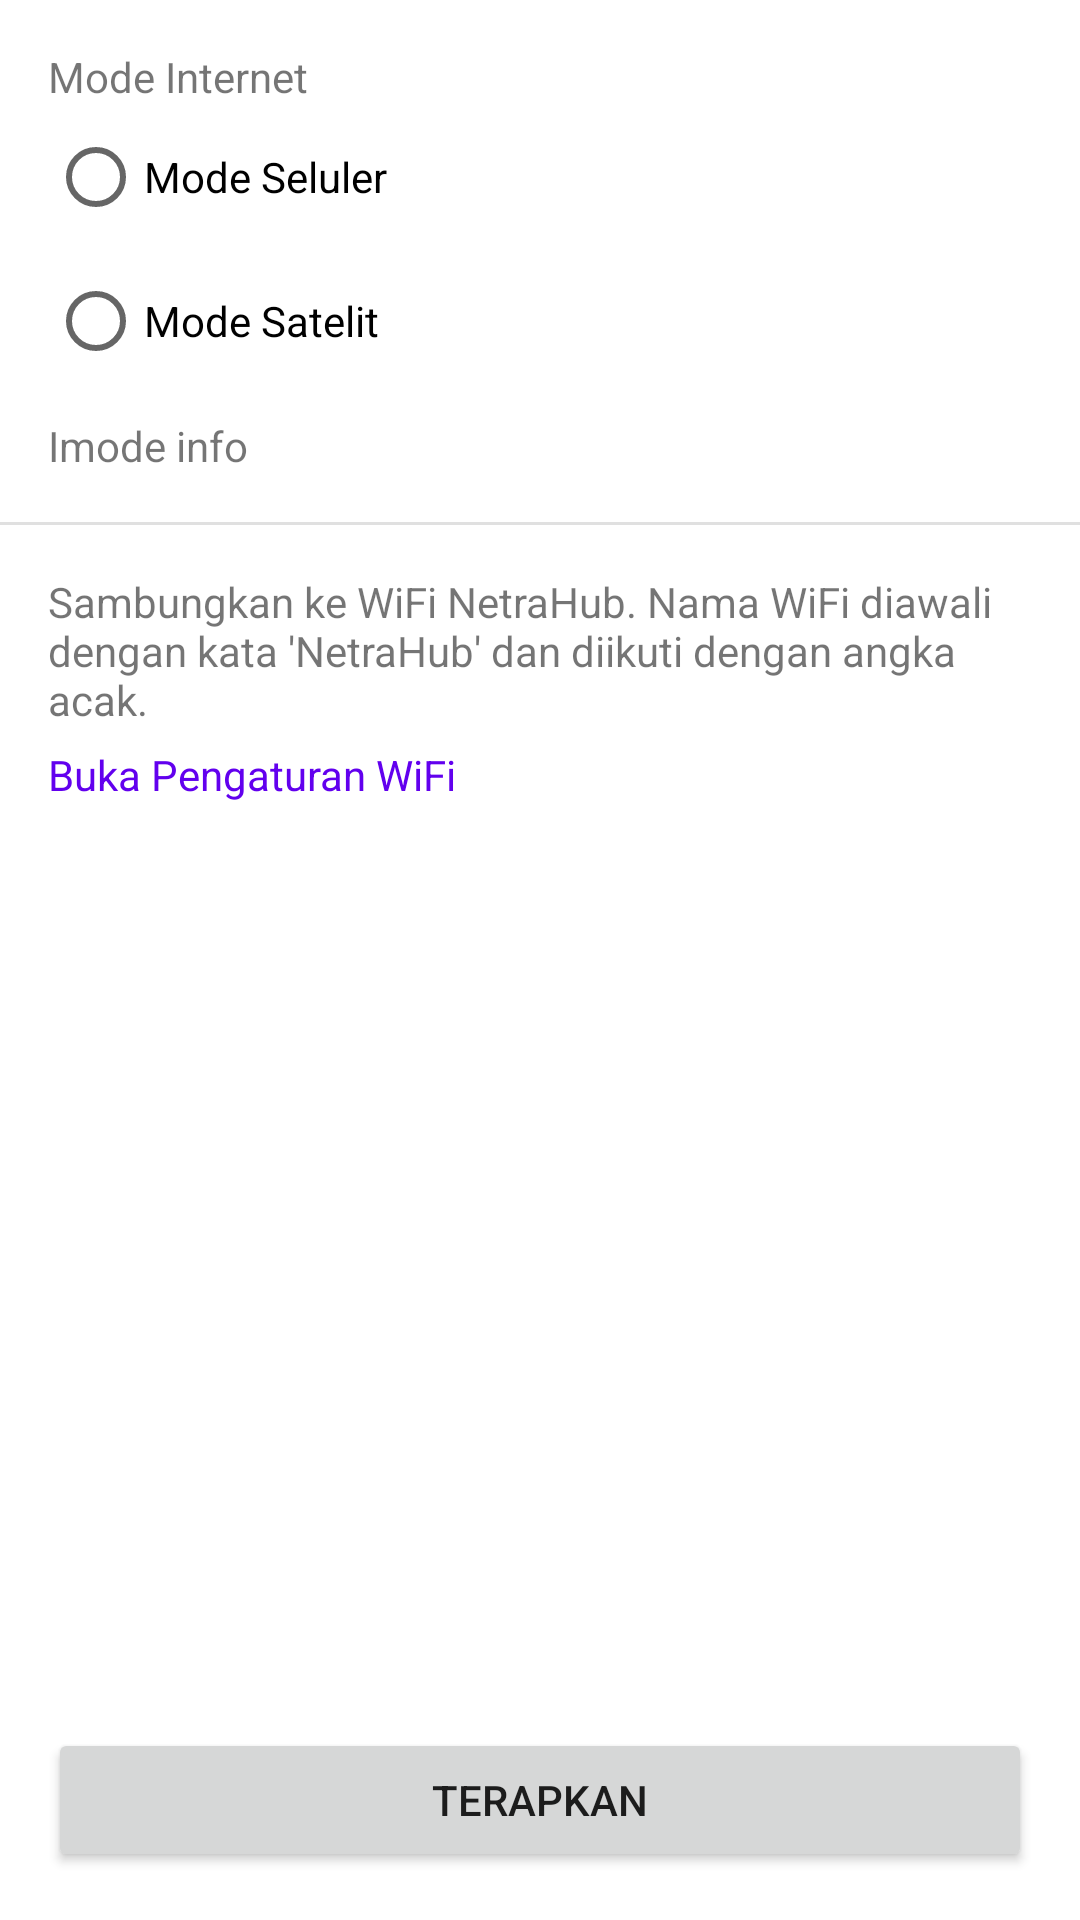

The Android layout XML behind this screen, and the referenced resources:
<!-- AndroidManifest.xml: application theme Theme.CobaNetra -->
<!-- res/layout/activity_mode.xml -->
<?xml version="1.0" encoding="utf-8"?>
<androidx.constraintlayout.widget.ConstraintLayout xmlns:android="http://schemas.android.com/apk/res/android"
    xmlns:app="http://schemas.android.com/apk/res-auto"
    xmlns:tools="http://schemas.android.com/tools"
    android:layout_width="match_parent"
    android:layout_height="match_parent"
    tools:context=".ModeActivity">

    <RadioGroup
        android:id="@+id/rg_mode"
        android:layout_width="wrap_content"
        android:layout_height="wrap_content"
        android:layout_marginStart="16dp"
        app:layout_constraintStart_toStartOf="parent"
        app:layout_constraintTop_toBottomOf="@+id/tv_mode_label">

        <RadioButton
            android:id="@+id/rb_mode_cell"
            android:layout_width="match_parent"
            android:layout_height="wrap_content"
            android:text="Mode Seluler" />

        <RadioButton
            android:id="@+id/rb_mode_sat"
            android:layout_width="match_parent"
            android:layout_height="wrap_content"
            android:text="Mode Satelit" />
    </RadioGroup>

    <TextView
        android:id="@+id/tv_mode_label"
        android:layout_width="wrap_content"
        android:layout_height="wrap_content"
        android:layout_marginStart="16dp"
        android:layout_marginTop="16dp"
        android:text="Mode Internet"
        app:layout_constraintStart_toStartOf="parent"
        app:layout_constraintTop_toTopOf="parent" />

    <TextView
        android:id="@+id/tv_mode_info"
        android:layout_width="0dp"
        android:layout_height="wrap_content"
        android:layout_marginStart="16dp"
        android:layout_marginTop="8dp"
        android:layout_marginEnd="16dp"
        android:text="Imode info"
        app:layout_constraintEnd_toEndOf="parent"
        app:layout_constraintStart_toStartOf="parent"
        app:layout_constraintTop_toBottomOf="@+id/rg_mode" />

    <View
        android:id="@+id/div_mode"
        android:layout_width="match_parent"
        android:layout_height="1dp"
        android:layout_marginTop="16dp"
        android:background="?android:attr/listDivider"
        app:layout_constraintEnd_toEndOf="parent"
        app:layout_constraintStart_toStartOf="parent"
        app:layout_constraintTop_toBottomOf="@id/tv_mode_info" />

    <androidx.constraintlayout.widget.ConstraintLayout
        android:id="@+id/cl_mode_step"
        android:layout_width="0dp"
        android:layout_height="0dp"
        android:layout_marginStart="16dp"
        android:layout_marginTop="16dp"
        android:layout_marginEnd="16dp"
        android:layout_marginBottom="16dp"
        app:layout_constraintBottom_toTopOf="@id/bt_mode_apply"
        app:layout_constraintEnd_toEndOf="parent"
        app:layout_constraintStart_toStartOf="parent"
        app:layout_constraintTop_toBottomOf="@id/div_mode">

        <TextView
            android:id="@+id/tv_mode_step"
            android:layout_width="wrap_content"
            android:layout_height="wrap_content"
            android:text="Sambungkan ke WiFi NetraHub. Nama WiFi diawali dengan kata 'NetraHub' dan diikuti dengan angka acak."
            app:layout_constraintStart_toStartOf="parent"
            app:layout_constraintTop_toTopOf="parent" />

        <TextView
            android:id="@+id/tv_wifi_open"
            android:layout_width="wrap_content"
            android:layout_height="wrap_content"
            android:layout_marginTop="8dp"
            android:drawableTint="@color/purple_500"
            android:gravity="center_vertical"
            android:includeFontPadding="false"
            android:text="Buka Pengaturan WiFi"
            android:textColor="@color/purple_500"
            app:drawableEndCompat="@drawable/ic_round_chevron_right_24"
            app:layout_constraintStart_toStartOf="parent"
            app:layout_constraintTop_toBottomOf="@+id/tv_mode_step" />

    </androidx.constraintlayout.widget.ConstraintLayout>

    <Button
        android:id="@+id/bt_mode_apply"
        android:layout_width="0dp"
        android:layout_height="wrap_content"
        android:layout_marginStart="16dp"
        android:layout_marginEnd="16dp"
        android:layout_marginBottom="16dp"
        android:text="Terapkan"
        app:layout_constraintBottom_toBottomOf="parent"
        app:layout_constraintEnd_toEndOf="parent"
        app:layout_constraintStart_toStartOf="parent" />

</androidx.constraintlayout.widget.ConstraintLayout>
<!-- resources referenced by this layout -->
<resources>
  <style name="Theme.CobaNetra" parent="Theme.MaterialComponents.DayNight.DarkActionBar">
          
          <item name="colorPrimary">@color/purple_500</item>
          <item name="colorPrimaryVariant">@color/purple_700</item>
          <item name="colorOnPrimary">@color/white</item>
          
          <item name="colorSecondary">@color/teal_200</item>
          <item name="colorSecondaryVariant">@color/teal_700</item>
          <item name="colorOnSecondary">@color/black</item>
          
          <item name="android:statusBarColor" tools:targetApi="l">?attr/colorPrimaryVariant</item>
          
      </style>
  <!-- not gathered from this repository: default colours our renderer supplied (Android Studio template values) -->
  <color name="purple_500">#FF6200EE</color>
  <color name="purple_700">#FF3700B3</color>
  <color name="teal_200">#FF03DAC5</color>
  <color name="teal_700">#FF018786</color>
  <color name="black">#FF000000</color>
  <color name="white">#FFFFFFFF</color>
</resources>
